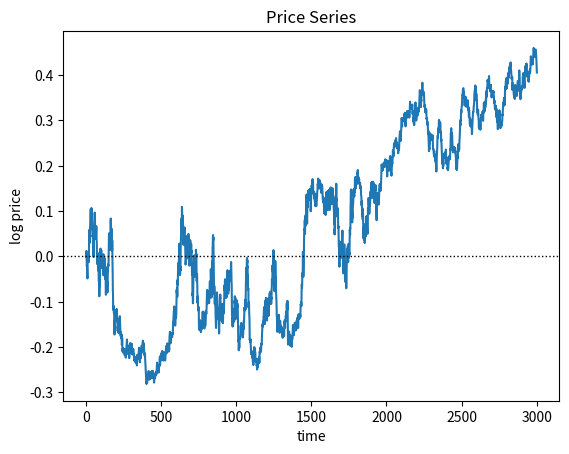
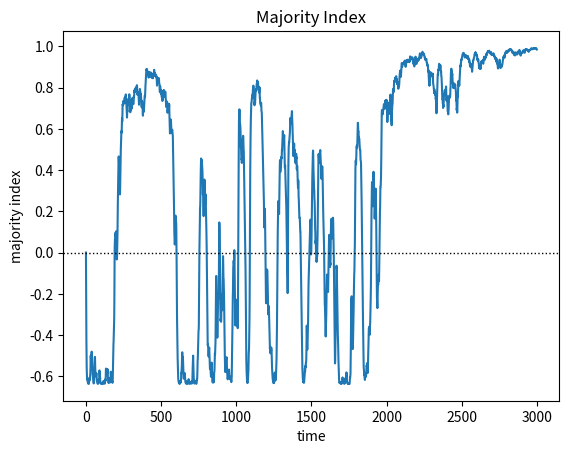
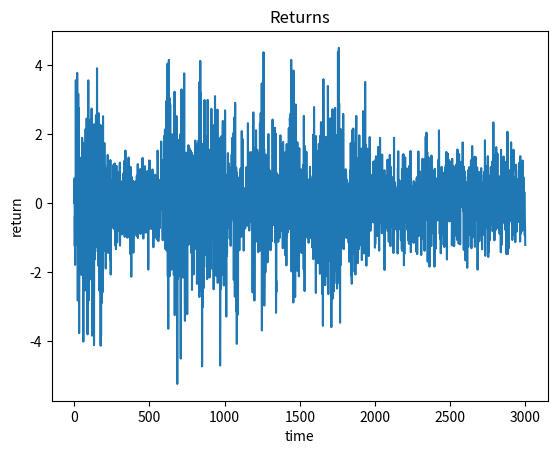
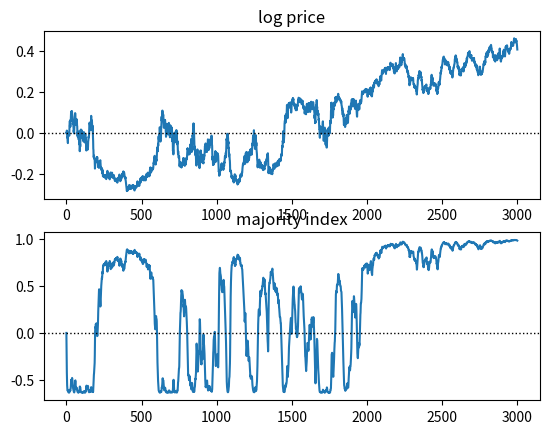

Reproduce these figures in Python, in order.
__author__ = 'Radu'
import numpy
import matplotlib.pyplot as plt
import scipy.stats as sts

class Chartist:
    chi = 1.50
    sigma_c = 2.147
    epsilon_c = 0

    def demand(self, pt):
        self.epsilon_c = numpy.random.normal(0, self.sigma_c)
        demand = self.chi * (pt[-1] - pt[-2]) + self.epsilon_c
        return demand


class Fundamentalist:
    phi = 0.12
    sigma_f = 0.708
    p_f = 0
    epsilon_f = 0

    def demand(self, pt):
        self.epsilon_f = numpy.random.normal(0, self.sigma_f)
        demand = self.phi * (self.p_f - pt[-1]) + self.epsilon_f
        return demand


class MarketMaker:
    pf = 0  # Fundamental price
    price_t = []  # Price series
    nf = []  # Market Fraction of Fundamentalists
    nc = []  # Market Fraction of Technical Analysts
    x_t = []  # Majority index
    df = []  # Demands of Fundamentalists
    dc = []  # Demands of Chartists
    attract = []  # Attractiveness Levels
    return_t = []  # Returns

    fund = Fundamentalist
    chart = Chartist

    def __init__(self, p_0, p_1, nf_0, nc_0):
        self.price_t.append(p_0)
        self.price_t.append(p_1)
        self.nf.append(nf_0)
        self.nc.append(nc_0)
        self.x_t.append(nf_0 - nc_0)
        self.return_t.append(100 * (p_1 - p_0))

        self.fund = Fundamentalist()
        self.chart = Chartist()

    def update_demands(self):
        self.df.append(self.fund.demand(self.price_t))
        self.dc.append(self.chart.demand(self.price_t))

    @staticmethod
    def get_attractiveness(p_f, x_t, p_t):
        alpha_0 = -0.336
        alpha_n = 1.839
        alpha_p = 19.671
        a_t = alpha_0 + alpha_n * x_t + alpha_p * (p_t - p_f) ** 2
        return a_t

    def update_fractions(self, a_t):
        b = 1.00
        n_f = 1 / (1 + numpy.exp(-b * a_t))
        n_c = 1 - n_f
        self.nf.append(n_f)
        self.nc.append(n_c)
        self.x_t.append(n_f - n_c)

    def update_price(self):
        mu = 0.01
        self.update_demands()
        a = self.get_attractiveness(self.pf, self.x_t[-1], self.price_t[-1])
        self.attract.append(a)
        self.update_fractions(a)
        price = self.price_t[-1] + mu * (self.dc[-1] * self.nc[-1] + self.df[-1] * self.nf[-1])
        self.price_t.append(price)
        self.return_t.append(100 * (self.price_t[-1] - self.price_t[-2]))


MM = MarketMaker(0, 0, 0.5, 0.5)

for i in range(3000):
    MM.update_price()

print ('Kurtosis: ',sts.kurtosis(MM.price_t, fisher=False))
print ('Skewness: ',sts.skew(MM.price_t))

plt.figure()
plt.plot(MM.price_t)
plt.axhline(0, color='black', ls='dotted', lw=1)
plt.ylabel('log price')
plt.xlabel('time')
plt.title("Price Series")

plt.figure()
plt.plot(MM.x_t)
plt.axhline(0, color='black', ls='dotted', lw=1)
plt.ylabel('majority index')
plt.xlabel('time')
plt.title("Majority Index")

plt.figure()
plt.plot(MM.return_t)
plt.title("Returns")
plt.ylabel('return')
plt.xlabel('time')

plt.figure()
plt.subplot(2,1,1)
plt.plot(MM.price_t)
plt.axhline(0, color='black', ls='dotted', lw=1)
plt.title('log price')
plt.subplot(2,1,2)
plt.plot(MM.x_t)
plt.axhline(0, color='black', ls='dotted', lw=1)
plt.title('majority index')

print('mean price= ', numpy.mean(MM.price_t))
print('mean return= ',numpy.mean(MM.return_t))
print('mean majority index= ',numpy.mean(MM.x_t))
plt.show()


